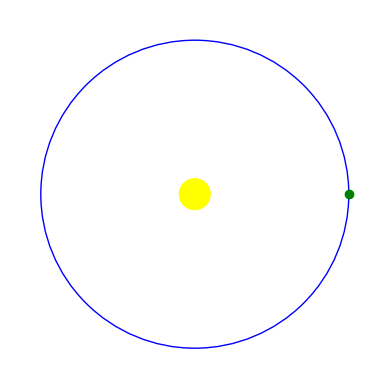

Reproduce this figure in Python.
import matplotlib.pyplot as plt
from matplotlib.animation import FuncAnimation
import numpy as np

# Setting up the figure and axis

fig = plt.figure()
ax = fig.add_subplot(111, aspect='equal', xlim=(-1.2, 1.2), ylim=(-1.2, 1.2))
ax.set_axis_off()

# Creation of the sun

sun = plt.Circle((0, 0), 0.1, color='yellow')
ax.add_artist(sun)

# Let's create Earth's orbit
orbit = plt.Circle((0, 0), 1, color='blue', fill=False)
ax.add_artist(orbit)

# Creation of the Earth

earth, = ax.plot([], [], 'o', color='green')

# Setting up animation parameters

frames = 360  # Number of frames
angle = np.linspace(0, 2 * np.pi, frames)  # Angle for each frame
x = np.cos(angle)  # x-coordinates of Earth's position
y = np.sin(angle)  # y-coordinates of Earth's position

# Update function for animation
def update(frame):
    earth.set_data([x[frame]], [y[frame]])
    return earth,

# Create the animation

ani = FuncAnimation(fig, update, frames=frames, interval=50, blit=True)

# Show the animation

plt.show()
